Photos from the image-classification dataset "dataset" in the GitHub repository HugoC28/ImageRecognition. Its 4 classes are: cocklebur, foxtail, pigweed, ragweed.

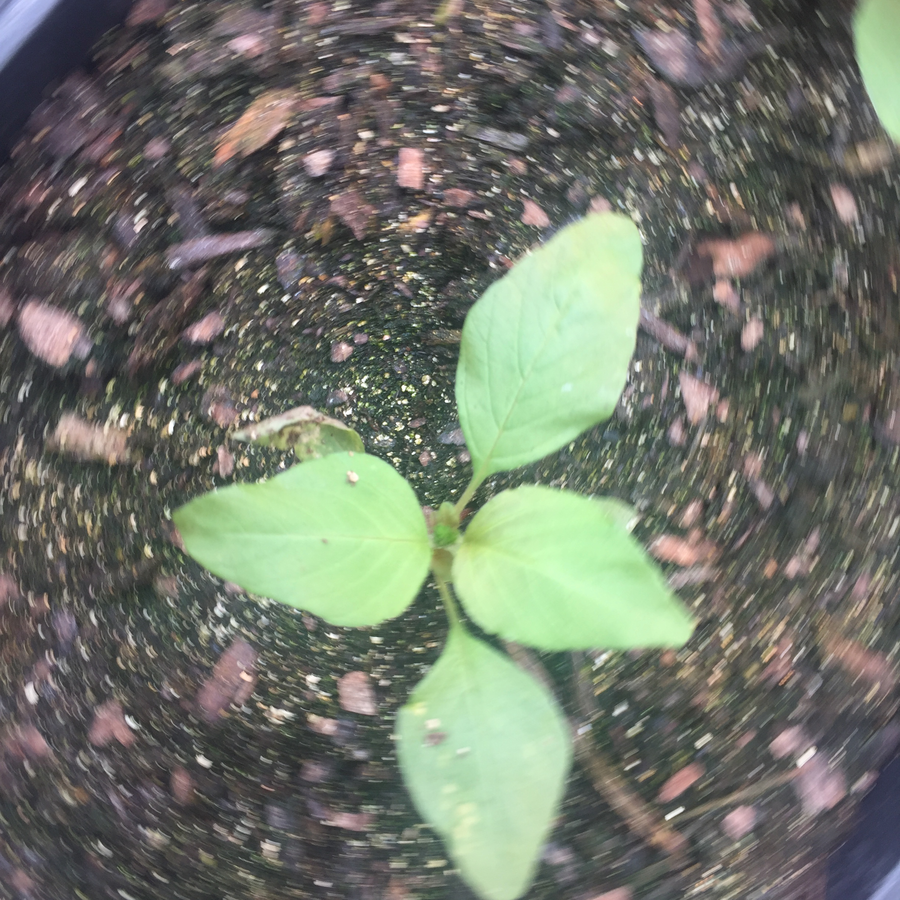
Label: pigweed

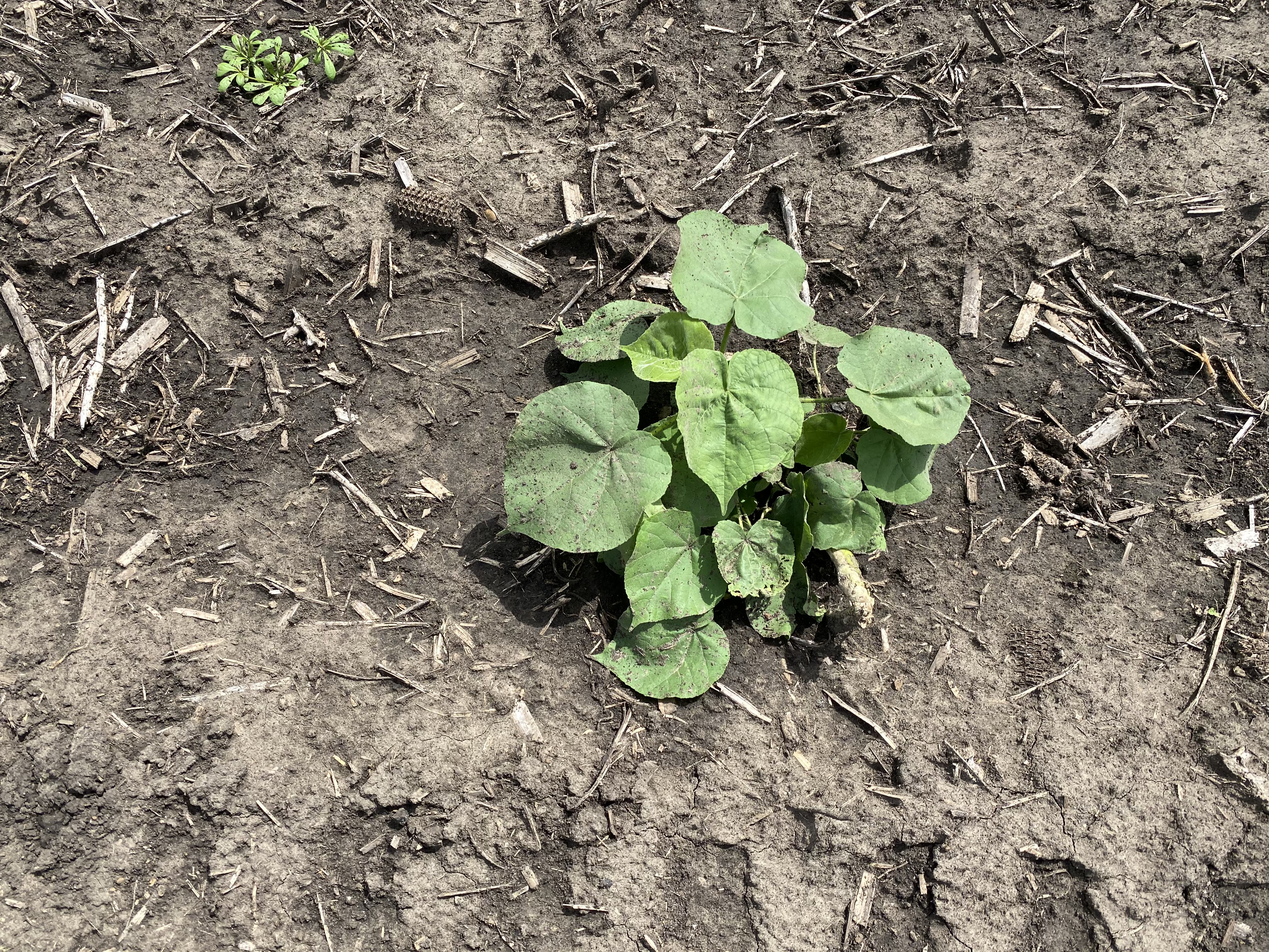
Label: cocklebur

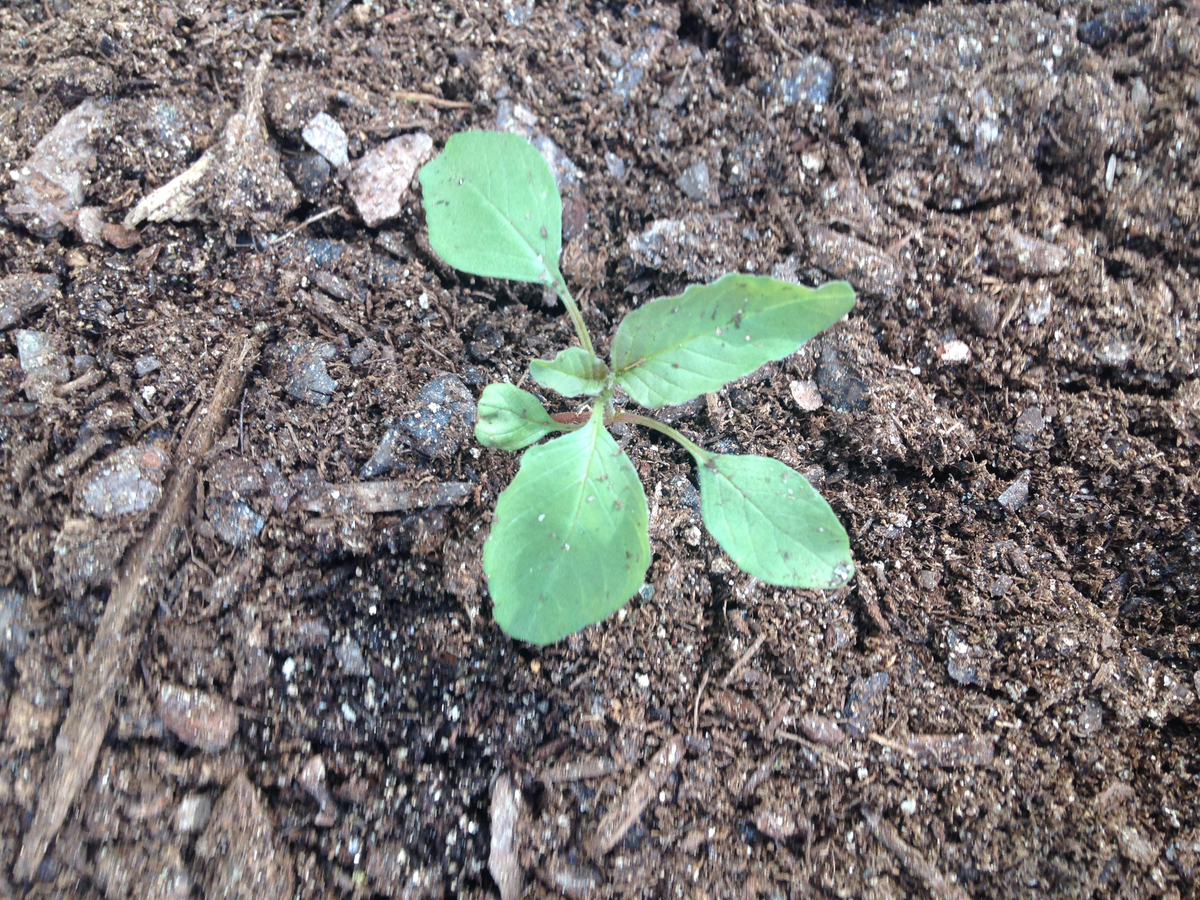
Label: pigweed

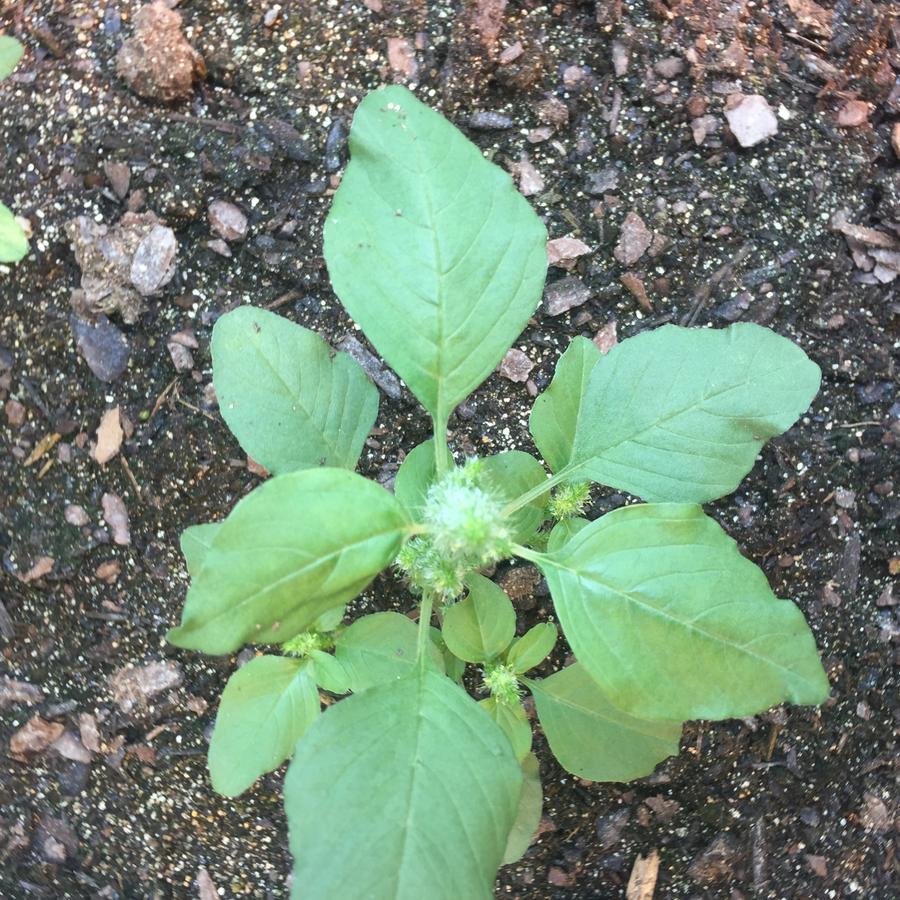
Label: pigweed

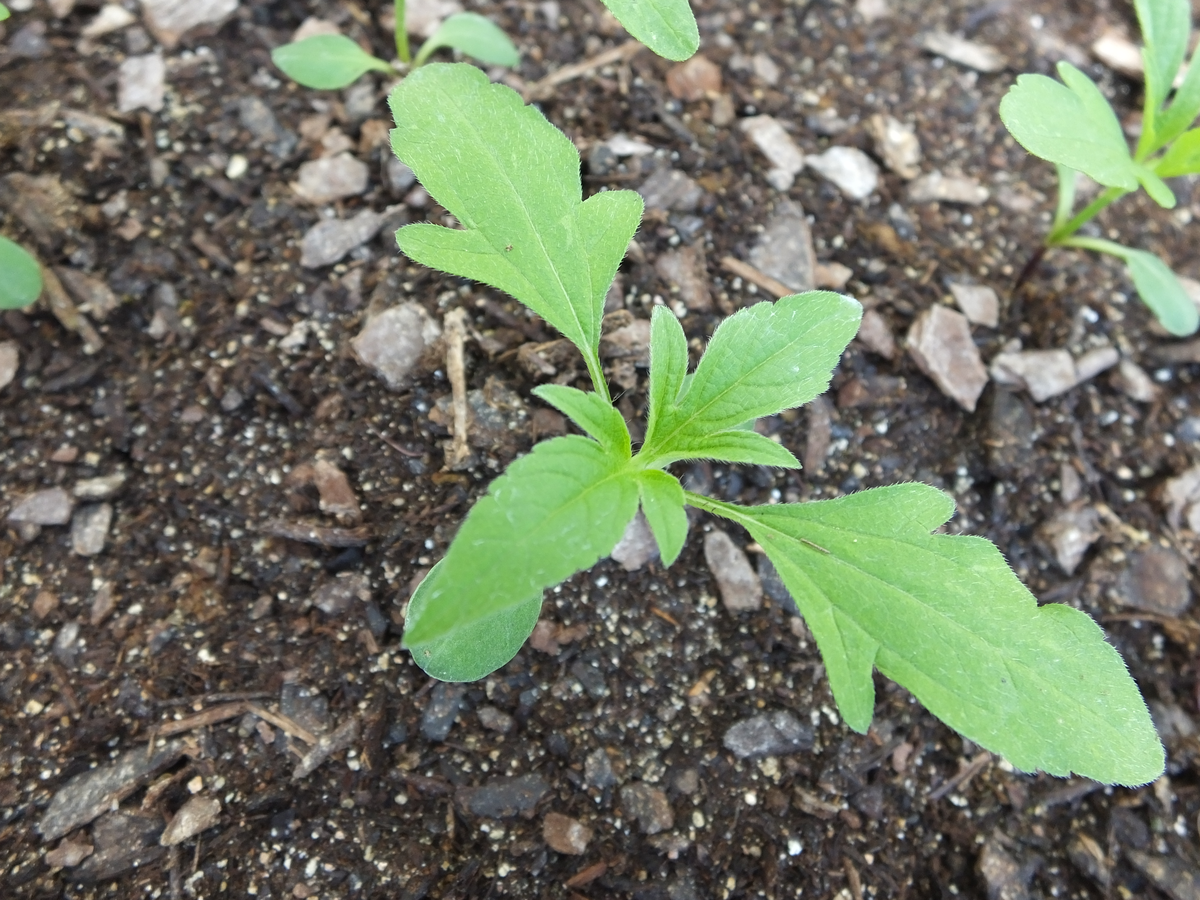
Label: ragweed

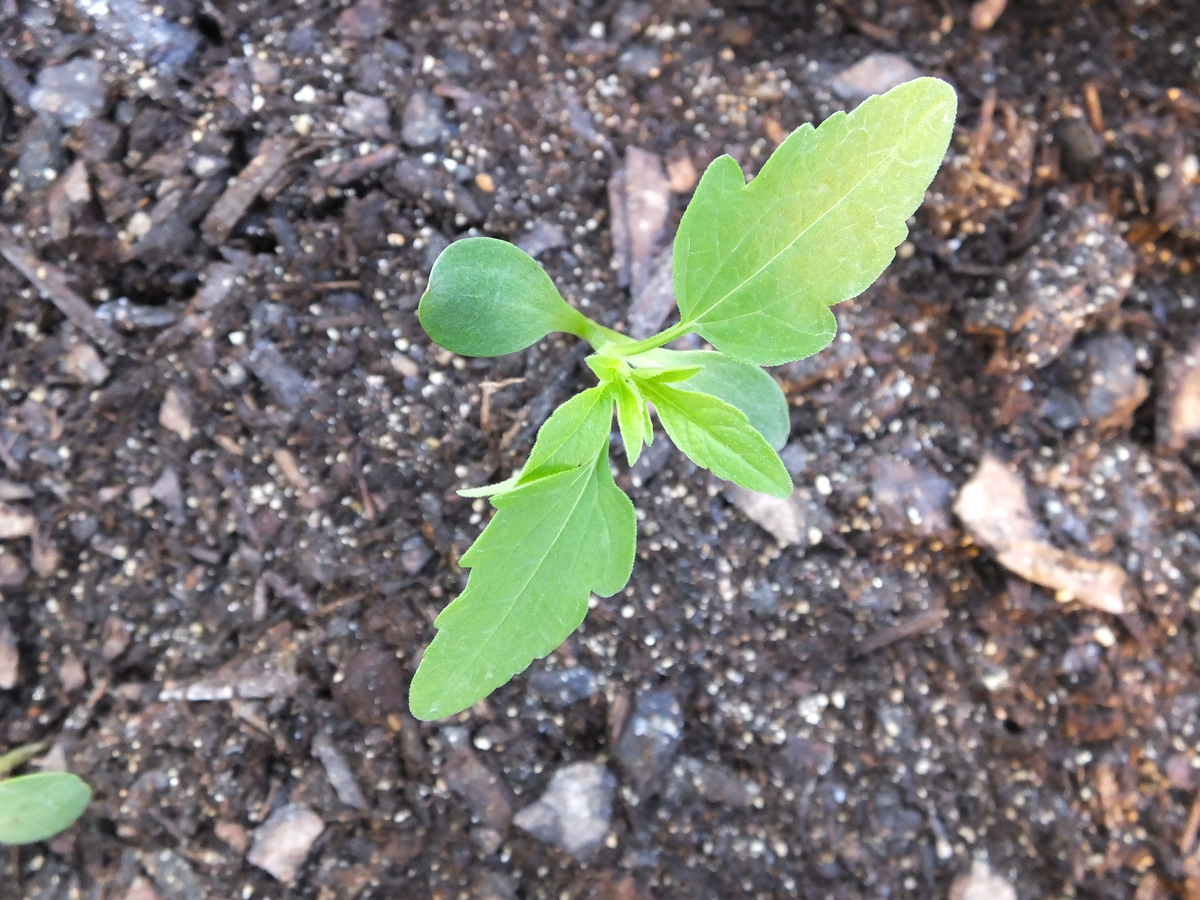
Label: ragweed
